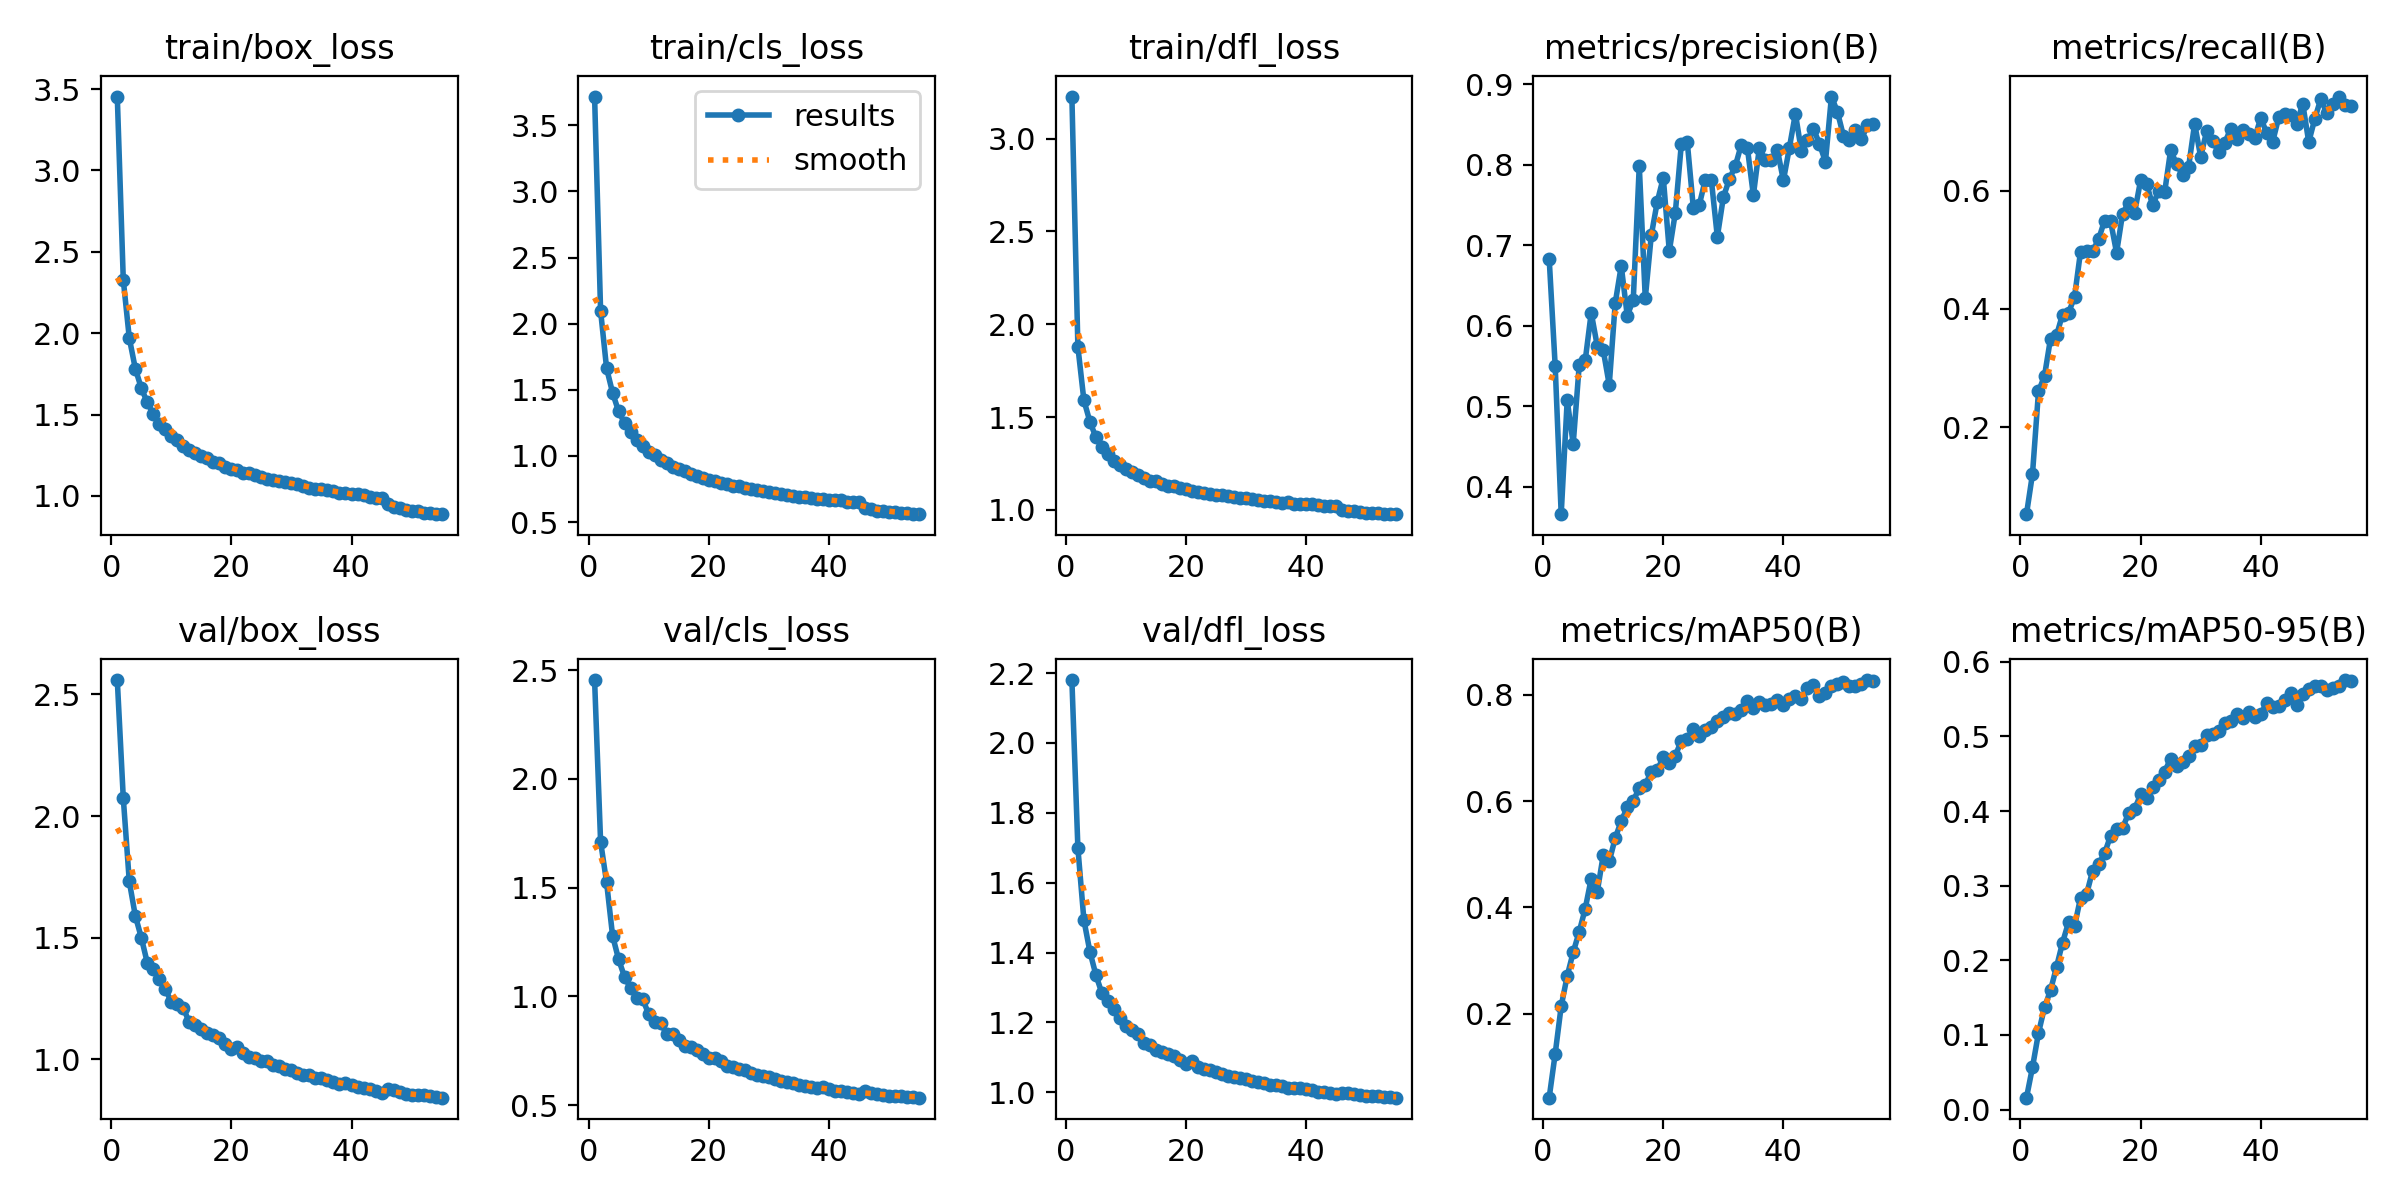

The table this chart was drawn from, first rows:
epoch, train/box_loss, train/cls_loss, train/dfl_loss, metrics/precision(B), metrics/recall(B), metrics/mAP50(B), metrics/mAP50-95(B), val/box_loss, val/cls_loss, val/dfl_loss, lr/pg0, lr/pg1, lr/pg2
1, 3.454, 3.717, 3.227, 0.6833, 0.05302, 0.04225, 0.01602, 2.559, 2.454, 2.18, 0.0002771, 0.0002771, 0.0002771
2, 2.328, 2.097, 1.879, 0.5501, 0.121, 0.1247, 0.05676, 2.074, 1.712, 1.699, 0.0005447, 0.0005447, 0.0005447
3, 1.97, 1.663, 1.591, 0.3662, 0.2605, 0.2143, 0.1027, 1.731, 1.524, 1.493, 0.0008024, 0.0008024, 0.0008024
4, 1.783, 1.477, 1.475, 0.5077, 0.2866, 0.2711, 0.1369, 1.591, 1.278, 1.402, 0.000788, 0.000788, 0.000788
5, 1.662, 1.337, 1.391, 0.4535, 0.3499, 0.3157, 0.1599, 1.501, 1.17, 1.336, 0.000773, 0.000773, 0.000773
6, 1.575, 1.249, 1.339, 0.5511, 0.3551, 0.3541, 0.191, 1.397, 1.089, 1.283, 0.000758, 0.000758, 0.000758
7, 1.502, 1.179, 1.299, 0.5571, 0.3906, 0.3975, 0.2236, 1.372, 1.038, 1.262, 0.000743, 0.000743, 0.000743
8, 1.444, 1.121, 1.265, 0.6161, 0.3935, 0.4542, 0.2508, 1.329, 0.9944, 1.237, 0.000728, 0.000728, 0.000728
9, 1.411, 1.079, 1.242, 0.5753, 0.4201, 0.429, 0.2458, 1.289, 0.9881, 1.213, 0.0007131, 0.0007131, 0.0007131
10, 1.366, 1.032, 1.219, 0.5698, 0.4971, 0.4981, 0.2837, 1.236, 0.9187, 1.19, 0.000698, 0.000698, 0.000698
11, 1.342, 1.008, 1.205, 0.5267, 0.4978, 0.4864, 0.2885, 1.227, 0.8833, 1.177, 0.0006831, 0.0006831, 0.0006831
12, 1.306, 0.9709, 1.186, 0.6284, 0.4975, 0.5305, 0.3195, 1.211, 0.8792, 1.167, 0.0006681, 0.0006681, 0.0006681
13, 1.28, 0.9443, 1.171, 0.6744, 0.5175, 0.5624, 0.3291, 1.152, 0.825, 1.141, 0.0006531, 0.0006531, 0.0006531
14, 1.261, 0.9202, 1.158, 0.6126, 0.5494, 0.5881, 0.3432, 1.141, 0.8262, 1.134, 0.0006381, 0.0006381, 0.0006381
15, 1.244, 0.9035, 1.155, 0.6323, 0.5488, 0.6003, 0.3668, 1.127, 0.7997, 1.122, 0.0006231, 0.0006231, 0.0006231
16, 1.233, 0.8847, 1.141, 0.7986, 0.4949, 0.6246, 0.3757, 1.107, 0.7694, 1.115, 0.0006081, 0.0006081, 0.0006081
17, 1.206, 0.8654, 1.131, 0.6341, 0.5609, 0.6304, 0.3772, 1.1, 0.766, 1.108, 0.0005931, 0.0005931, 0.0005931
18, 1.202, 0.8509, 1.127, 0.7122, 0.5796, 0.655, 0.397, 1.088, 0.751, 1.103, 0.0005781, 0.0005781, 0.0005781
19, 1.176, 0.8336, 1.116, 0.7541, 0.5626, 0.6579, 0.4024, 1.064, 0.7345, 1.093, 0.0005631, 0.0005631, 0.0005631
20, 1.167, 0.8203, 1.111, 0.7838, 0.6174, 0.6828, 0.4222, 1.043, 0.7167, 1.082, 0.0005481, 0.0005481, 0.0005481
21, 1.158, 0.8111, 1.104, 0.6928, 0.6118, 0.6711, 0.4176, 1.051, 0.7184, 1.089, 0.0005331, 0.0005331, 0.0005331
22, 1.142, 0.7977, 1.099, 0.7401, 0.5754, 0.6851, 0.4325, 1.026, 0.7012, 1.072, 0.0005181, 0.0005181, 0.0005181
23, 1.139, 0.7873, 1.092, 0.8252, 0.5989, 0.7134, 0.442, 1.011, 0.6812, 1.067, 0.0005031, 0.0005031, 0.0005031
24, 1.127, 0.7749, 1.087, 0.8275, 0.5969, 0.7169, 0.4526, 1.006, 0.6733, 1.063, 0.0004881, 0.0004881, 0.0004881
25, 1.114, 0.7729, 1.082, 0.7465, 0.6683, 0.7348, 0.47, 0.9926, 0.6682, 1.057, 0.0004731, 0.0004731, 0.0004731
26, 1.106, 0.7612, 1.08, 0.7503, 0.6448, 0.7215, 0.461, 0.9928, 0.6615, 1.052, 0.0004581, 0.0004581, 0.0004581
27, 1.099, 0.7512, 1.074, 0.7814, 0.6264, 0.7328, 0.4662, 0.9765, 0.6477, 1.047, 0.0004432, 0.0004432, 0.0004432
28, 1.093, 0.745, 1.069, 0.7811, 0.6407, 0.74, 0.4733, 0.973, 0.64, 1.044, 0.0004282, 0.0004282, 0.0004282
29, 1.084, 0.7338, 1.065, 0.7105, 0.7132, 0.7502, 0.4873, 0.9618, 0.6333, 1.04, 0.0004132, 0.0004132, 0.0004132
30, 1.079, 0.7265, 1.063, 0.7595, 0.6573, 0.7574, 0.4889, 0.9562, 0.6273, 1.039, 0.0003982, 0.0003982, 0.0003982
31, 1.072, 0.7234, 1.059, 0.7821, 0.7005, 0.765, 0.5013, 0.9463, 0.6205, 1.033, 0.0003832, 0.0003832, 0.0003832
32, 1.062, 0.7137, 1.055, 0.7985, 0.6831, 0.7634, 0.5037, 0.9372, 0.6119, 1.028, 0.0003682, 0.0003682, 0.0003682
33, 1.049, 0.7065, 1.049, 0.825, 0.666, 0.7704, 0.5066, 0.9368, 0.6059, 1.026, 0.0003532, 0.0003532, 0.0003532
34, 1.044, 0.6997, 1.047, 0.8209, 0.6806, 0.7874, 0.5173, 0.9244, 0.6001, 1.021, 0.0003382, 0.0003382, 0.0003382
35, 1.041, 0.6927, 1.044, 0.7621, 0.7045, 0.7753, 0.5209, 0.9252, 0.5928, 1.021, 0.0003232, 0.0003232, 0.0003232
36, 1.035, 0.6899, 1.04, 0.8212, 0.688, 0.7864, 0.5306, 0.9165, 0.5893, 1.018, 0.0003082, 0.0003082, 0.0003082
37, 1.032, 0.6853, 1.042, 0.8054, 0.7024, 0.7812, 0.5248, 0.9059, 0.5834, 1.012, 0.0002932, 0.0002932, 0.0002932
38, 1.018, 0.6752, 1.033, 0.8052, 0.6962, 0.7833, 0.5333, 0.9001, 0.5787, 1.011, 0.0002782, 0.0002782, 0.0002782
39, 1.018, 0.6742, 1.034, 0.8183, 0.6891, 0.7897, 0.5264, 0.9039, 0.5825, 1.013, 0.0002632, 0.0002632, 0.0002632
40, 1.014, 0.6706, 1.031, 0.7804, 0.7225, 0.7802, 0.5301, 0.8937, 0.5729, 1.009, 0.0002482, 0.0002482, 0.0002482
41, 1.01, 0.6662, 1.032, 0.8213, 0.6979, 0.7918, 0.5444, 0.8848, 0.5641, 1.006, 0.0002332, 0.0002332, 0.0002332
42, 1.005, 0.6641, 1.028, 0.8634, 0.6829, 0.7971, 0.5398, 0.8821, 0.5639, 1.002, 0.0002182, 0.0002182, 0.0002182
43, 0.9947, 0.6537, 1.024, 0.8165, 0.7239, 0.7925, 0.5405, 0.8768, 0.5608, 1.002, 0.0002033, 0.0002033, 0.0002033
44, 0.9882, 0.6512, 1.022, 0.8302, 0.7303, 0.8122, 0.5485, 0.87, 0.5563, 0.9965, 0.0001883, 0.0001883, 0.0001883
45, 0.9861, 0.6492, 1.02, 0.8445, 0.7286, 0.8174, 0.5581, 0.8633, 0.5533, 0.9944, 0.0001733, 0.0001733, 0.0001733
46, 0.9514, 0.608, 1.002, 0.826, 0.7129, 0.797, 0.5426, 0.8777, 0.5631, 0.9982, 0.0001583, 0.0001583, 0.0001583
47, 0.9353, 0.5956, 0.9954, 0.8035, 0.747, 0.8033, 0.5564, 0.8727, 0.5564, 0.9986, 0.0001433, 0.0001433, 0.0001433
48, 0.9235, 0.5877, 0.9926, 0.8846, 0.6821, 0.8171, 0.5631, 0.8657, 0.5526, 0.9941, 0.0001283, 0.0001283, 0.0001283
49, 0.9117, 0.5821, 0.9903, 0.8655, 0.7211, 0.8199, 0.5674, 0.8585, 0.5461, 0.9915, 0.0001133, 0.0001133, 0.0001133
50, 0.9089, 0.5779, 0.9857, 0.8355, 0.755, 0.8231, 0.5669, 0.8548, 0.5441, 0.99, 9.8294e-05, 9.8294e-05, 9.8294e-05
51, 0.9072, 0.5731, 0.9846, 0.8309, 0.731, 0.8161, 0.5627, 0.8537, 0.5437, 0.9886, 8.33e-05, 8.33e-05, 8.33e-05
52, 0.8967, 0.5682, 0.9813, 0.8432, 0.7466, 0.8168, 0.5654, 0.8527, 0.541, 0.989, 6.8306e-05, 6.8306e-05, 6.8306e-05
53, 0.8969, 0.5666, 0.9794, 0.8314, 0.7591, 0.8209, 0.5668, 0.8485, 0.538, 0.9866, 5.3312e-05, 5.3312e-05, 5.3312e-05
54, 0.8909, 0.5615, 0.9793, 0.8491, 0.7444, 0.8275, 0.5755, 0.8448, 0.5358, 0.9859, 3.8318e-05, 3.8318e-05, 3.8318e-05
55, 0.8882, 0.5601, 0.9771, 0.851, 0.7436, 0.8263, 0.5743, 0.8429, 0.5342, 0.9845, 2.3324e-05, 2.3324e-05, 2.3324e-05
